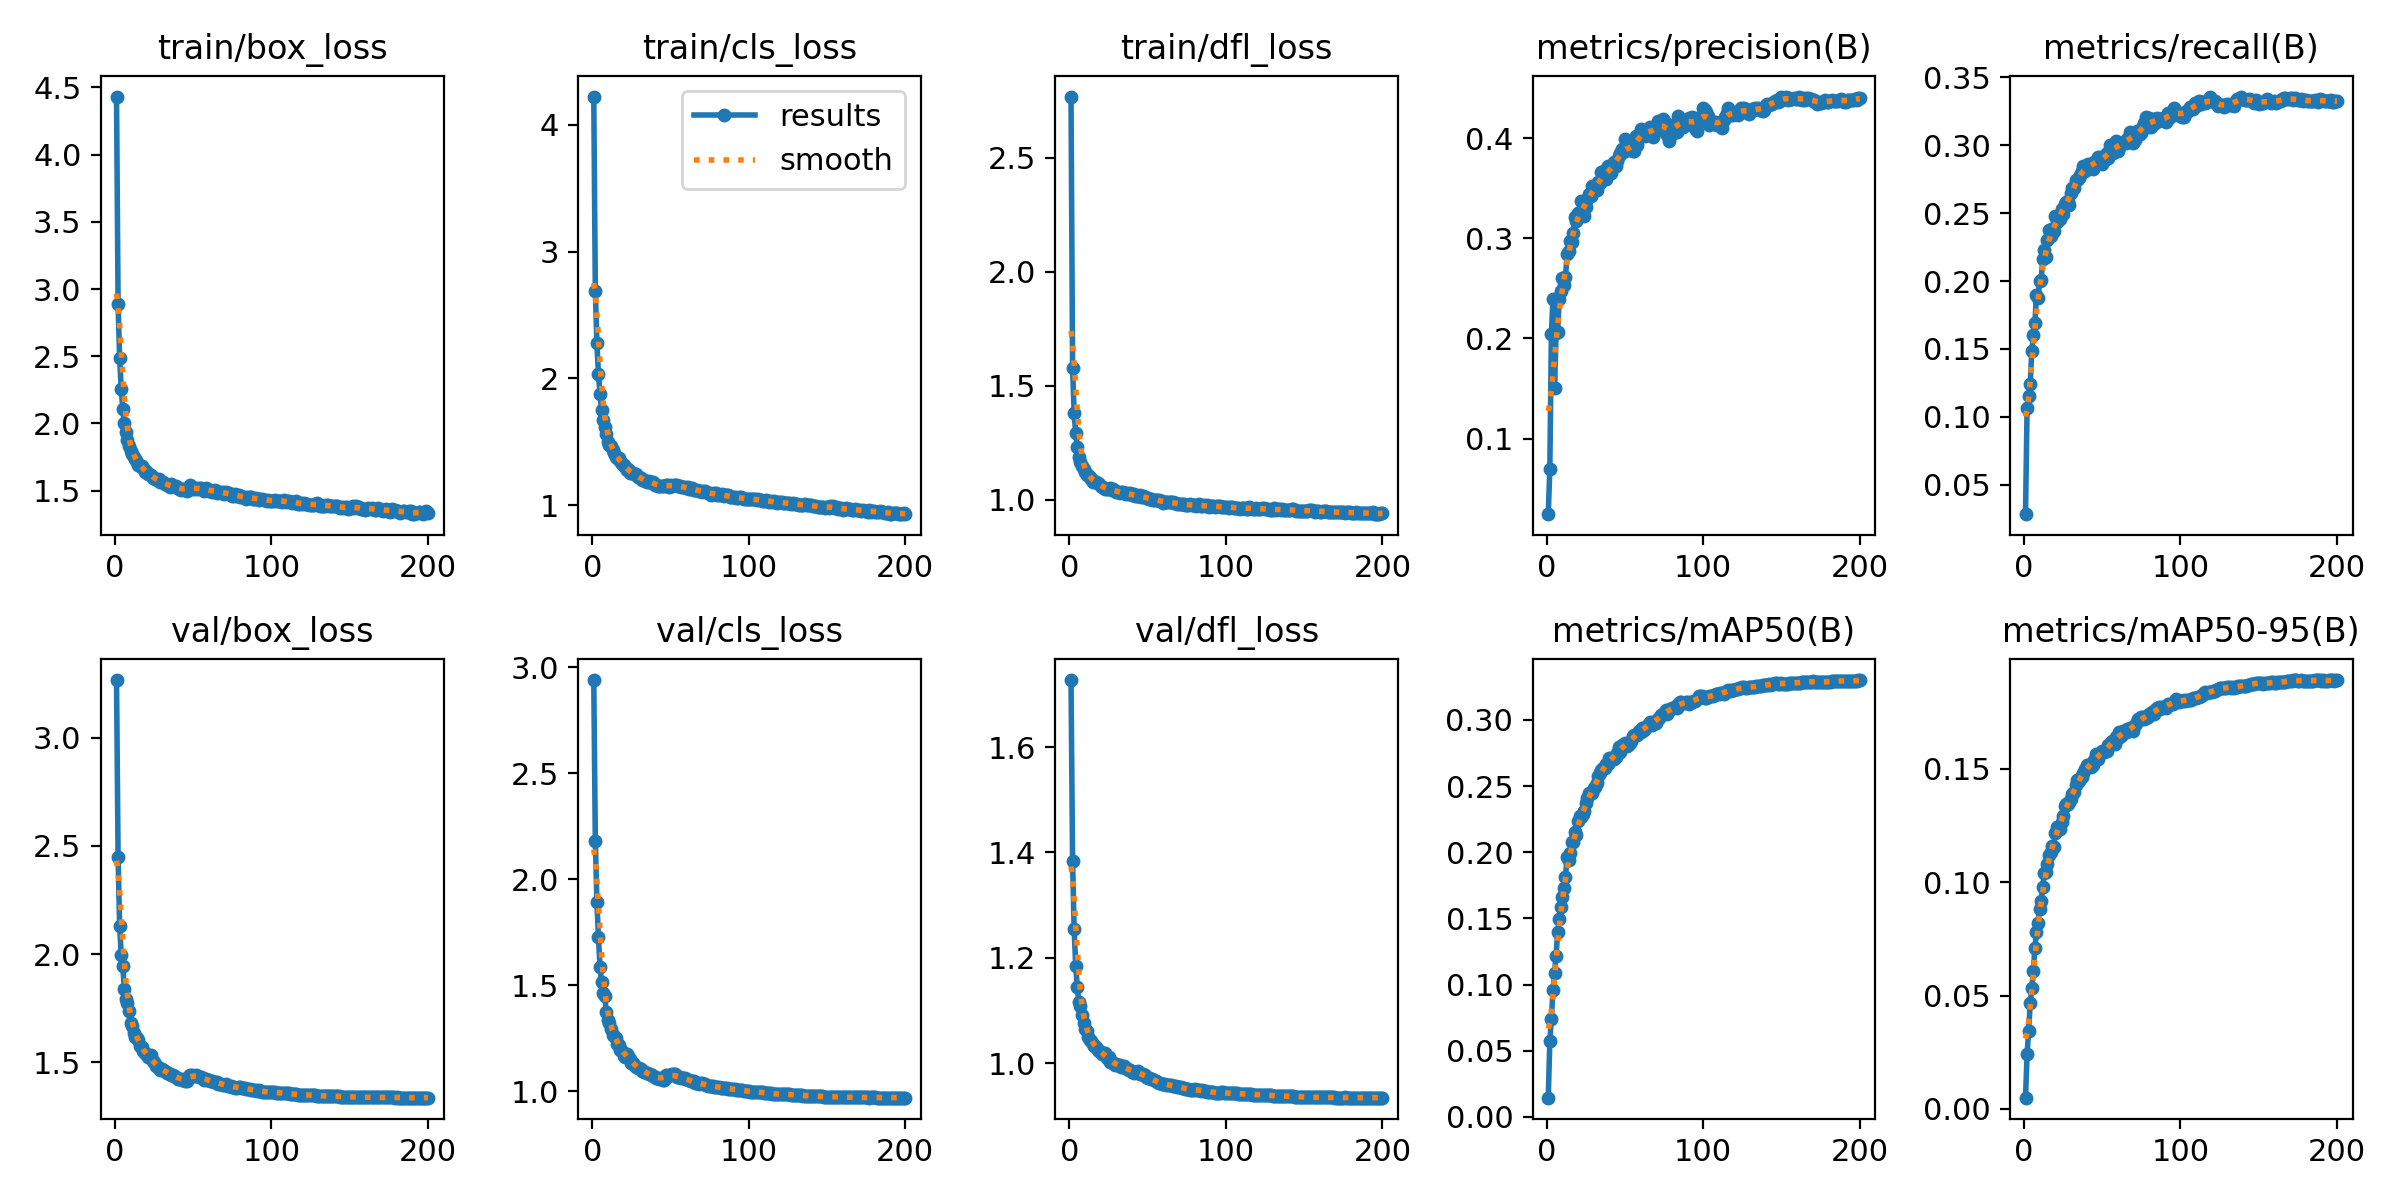

The data file committed next to this chart (first rows):
epoch, time, train/box_loss, train/cls_loss, train/dfl_loss, metrics/precision(B), metrics/recall(B), metrics/mAP50(B), metrics/mAP50-95(B), val/box_loss, val/cls_loss, val/dfl_loss, lr/pg0, lr/pg1, lr/pg2
1, 40.19, 4.432, 4.223, 2.769, 0.02453, 0.02828, 0.01451, 0.00492, 3.267, 2.94, 1.727, 0.07007, 0.003325, 0.003325
2, 75.2, 2.889, 2.692, 1.578, 0.06996, 0.1067, 0.05756, 0.02416, 2.447, 2.183, 1.383, 0.04004, 0.006625, 0.006625
3, 109, 2.483, 2.281, 1.381, 0.2048, 0.1156, 0.07398, 0.03435, 2.129, 1.894, 1.254, 0.009975, 0.009893, 0.009893
4, 142.2, 2.259, 2.032, 1.291, 0.2393, 0.1242, 0.09601, 0.04654, 1.998, 1.726, 1.185, 0.009851, 0.009851, 0.009851
5, 175.9, 2.108, 1.878, 1.231, 0.1504, 0.1484, 0.109, 0.05329, 1.945, 1.585, 1.145, 0.009802, 0.009802, 0.009802
6, 210.5, 2.001, 1.748, 1.188, 0.2058, 0.1599, 0.1218, 0.06095, 1.837, 1.514, 1.117, 0.009753, 0.009753, 0.009753
7, 248.1, 1.934, 1.673, 1.165, 0.2065, 0.169, 0.1398, 0.07115, 1.794, 1.463, 1.108, 0.009703, 0.009703, 0.009703
8, 281.3, 1.877, 1.615, 1.149, 0.2394, 0.1898, 0.1492, 0.07808, 1.773, 1.45, 1.091, 0.009654, 0.009654, 0.009654
9, 317.4, 1.832, 1.565, 1.133, 0.247, 0.1873, 0.1586, 0.08186, 1.737, 1.376, 1.076, 0.009604, 0.009604, 0.009604
10, 350.9, 1.798, 1.502, 1.119, 0.2602, 0.2004, 0.1663, 0.08825, 1.684, 1.335, 1.065, 0.009555, 0.009555, 0.009555
11, 391.9, 1.77, 1.479, 1.107, 0.2537, 0.2009, 0.1726, 0.09159, 1.668, 1.32, 1.061, 0.009505, 0.009505, 0.009505
12, 426.7, 1.752, 1.468, 1.108, 0.261, 0.2159, 0.1812, 0.09793, 1.637, 1.292, 1.049, 0.009456, 0.009456, 0.009456
13, 466, 1.735, 1.435, 1.099, 0.2846, 0.2231, 0.1961, 0.1041, 1.616, 1.268, 1.044, 0.009406, 0.009406, 0.009406
14, 504.7, 1.717, 1.411, 1.091, 0.2879, 0.218, 0.194, 0.1045, 1.612, 1.263, 1.041, 0.009357, 0.009357, 0.009357
15, 547, 1.695, 1.384, 1.078, 0.2978, 0.2302, 0.1991, 0.1078, 1.601, 1.252, 1.036, 0.009307, 0.009307, 0.009307
16, 587, 1.681, 1.372, 1.081, 0.2968, 0.2378, 0.2081, 0.1122, 1.574, 1.224, 1.032, 0.009258, 0.009258, 0.009258
17, 620.2, 1.687, 1.376, 1.079, 0.3049, 0.2332, 0.2079, 0.1133, 1.571, 1.217, 1.031, 0.009208, 0.009208, 0.009208
18, 664.7, 1.669, 1.346, 1.073, 0.3217, 0.2381, 0.2155, 0.1158, 1.552, 1.196, 1.025, 0.009158, 0.009158, 0.009158
19, 711.5, 1.638, 1.324, 1.067, 0.317, 0.2372, 0.2132, 0.1154, 1.541, 1.192, 1.023, 0.009109, 0.009109, 0.009109
20, 761.9, 1.646, 1.317, 1.062, 0.3253, 0.2477, 0.2234, 0.1218, 1.539, 1.168, 1.022, 0.009059, 0.009059, 0.009059
21, 799.8, 1.623, 1.299, 1.056, 0.3266, 0.2437, 0.2273, 0.1245, 1.523, 1.163, 1.017, 0.00901, 0.00901, 0.00901
22, 845.9, 1.621, 1.281, 1.053, 0.3375, 0.2454, 0.2268, 0.1242, 1.524, 1.174, 1.017, 0.00896, 0.00896, 0.00896
23, 893.9, 1.614, 1.284, 1.047, 0.324, 0.2458, 0.2286, 0.1233, 1.532, 1.169, 1.019, 0.008911, 0.008911, 0.008911
24, 936.7, 1.594, 1.254, 1.047, 0.3227, 0.2534, 0.2308, 0.1264, 1.505, 1.15, 1.009, 0.008861, 0.008861, 0.008861
25, 970, 1.598, 1.259, 1.045, 0.3318, 0.2497, 0.2375, 0.1293, 1.501, 1.135, 1.012, 0.008812, 0.008812, 0.008812
26, 1005, 1.583, 1.252, 1.053, 0.3393, 0.2566, 0.2411, 0.1336, 1.482, 1.134, 1.003, 0.008762, 0.008762, 0.008762
27, 1038, 1.579, 1.244, 1.041, 0.3447, 0.2585, 0.2445, 0.1345, 1.481, 1.123, 1.002, 0.008713, 0.008713, 0.008713
28, 1071, 1.584, 1.244, 1.046, 0.3425, 0.2588, 0.245, 0.1347, 1.475, 1.114, 1, 0.008663, 0.008663, 0.008663
29, 1113, 1.568, 1.224, 1.04, 0.3519, 0.2559, 0.2447, 0.1356, 1.465, 1.111, 0.9968, 0.008614, 0.008614, 0.008614
30, 1147, 1.567, 1.226, 1.035, 0.3473, 0.265, 0.2482, 0.1366, 1.467, 1.108, 0.9978, 0.008564, 0.008564, 0.008564
31, 1194, 1.561, 1.212, 1.033, 0.3503, 0.2688, 0.2496, 0.1388, 1.464, 1.105, 0.9964, 0.008515, 0.008515, 0.008515
32, 1236, 1.549, 1.202, 1.03, 0.3482, 0.2689, 0.2524, 0.1398, 1.461, 1.097, 0.996, 0.008466, 0.008466, 0.008466
33, 1278, 1.54, 1.2, 1.033, 0.3565, 0.2748, 0.2578, 0.1431, 1.451, 1.09, 0.9921, 0.008416, 0.008416, 0.008416
34, 1323, 1.542, 1.189, 1.035, 0.3558, 0.2745, 0.2595, 0.1451, 1.45, 1.091, 0.9926, 0.008367, 0.008367, 0.008367
35, 1359, 1.524, 1.184, 1.028, 0.366, 0.2758, 0.2622, 0.1448, 1.448, 1.084, 0.9937, 0.008317, 0.008317, 0.008317
36, 1405, 1.547, 1.195, 1.026, 0.3613, 0.2779, 0.2637, 0.1458, 1.442, 1.079, 0.9904, 0.008268, 0.008268, 0.008268
37, 1439, 1.537, 1.183, 1.027, 0.3687, 0.2813, 0.2639, 0.1465, 1.44, 1.081, 0.9895, 0.008218, 0.008218, 0.008218
38, 1484, 1.534, 1.174, 1.025, 0.3597, 0.2848, 0.2668, 0.1483, 1.438, 1.077, 0.9873, 0.008169, 0.008169, 0.008169
39, 1523, 1.535, 1.184, 1.028, 0.3721, 0.2814, 0.2669, 0.1498, 1.434, 1.074, 0.9874, 0.008119, 0.008119, 0.008119
40, 1562, 1.522, 1.163, 1.02, 0.3659, 0.2857, 0.2714, 0.1519, 1.422, 1.067, 0.9839, 0.00807, 0.00807, 0.00807
41, 1607, 1.516, 1.162, 1.024, 0.3654, 0.286, 0.2711, 0.1518, 1.422, 1.063, 0.9818, 0.00802, 0.00802, 0.00802
42, 1642, 1.506, 1.151, 1.015, 0.3689, 0.284, 0.2703, 0.1513, 1.424, 1.06, 0.9839, 0.007971, 0.007971, 0.007971
43, 1674, 1.509, 1.153, 1.017, 0.3765, 0.2835, 0.2706, 0.1508, 1.419, 1.059, 0.9839, 0.007921, 0.007921, 0.007921
44, 1707, 1.515, 1.154, 1.014, 0.3719, 0.2828, 0.2718, 0.1516, 1.423, 1.062, 0.9851, 0.007872, 0.007872, 0.007872
45, 1740, 1.505, 1.15, 1.019, 0.3774, 0.2874, 0.2749, 0.154, 1.414, 1.055, 0.9798, 0.007822, 0.007822, 0.007822
46, 1773, 1.499, 1.149, 1.014, 0.3824, 0.2887, 0.2798, 0.1565, 1.413, 1.053, 0.9793, 0.007772, 0.007772, 0.007772
47, 1805, 1.522, 1.161, 1.018, 0.3854, 0.2911, 0.2761, 0.1543, 1.437, 1.077, 0.979, 0.007723, 0.007723, 0.007723
48, 1838, 1.539, 1.162, 1.014, 0.3891, 0.2896, 0.2811, 0.1565, 1.442, 1.069, 0.9769, 0.007673, 0.007673, 0.007673
49, 1871, 1.513, 1.146, 1.008, 0.3861, 0.2911, 0.2797, 0.1571, 1.441, 1.075, 0.9743, 0.007624, 0.007624, 0.007624
50, 1904, 1.52, 1.161, 1.008, 0.3996, 0.2861, 0.2827, 0.1578, 1.438, 1.077, 0.9725, 0.007574, 0.007574, 0.007574
51, 1939, 1.515, 1.149, 1.004, 0.3879, 0.2889, 0.2799, 0.1576, 1.439, 1.081, 0.9718, 0.007525, 0.007525, 0.007525
52, 1972, 1.519, 1.156, 1.002, 0.39, 0.2896, 0.2811, 0.158, 1.44, 1.08, 0.9701, 0.007476, 0.007476, 0.007476
53, 2005, 1.516, 1.156, 0.9996, 0.3885, 0.2941, 0.2823, 0.1579, 1.437, 1.081, 0.9697, 0.007426, 0.007426, 0.007426
54, 2038, 1.521, 1.157, 0.9983, 0.39, 0.2906, 0.2843, 0.1607, 1.434, 1.069, 0.9689, 0.007377, 0.007377, 0.007377
55, 2071, 1.522, 1.155, 0.9991, 0.3868, 0.3004, 0.2876, 0.1609, 1.434, 1.07, 0.9666, 0.007327, 0.007327, 0.007327
56, 2103, 1.51, 1.149, 0.997, 0.3871, 0.2991, 0.2889, 0.1624, 1.428, 1.066, 0.9642, 0.007278, 0.007278, 0.007278
57, 2136, 1.5, 1.146, 0.9979, 0.4023, 0.2944, 0.2883, 0.1621, 1.42, 1.062, 0.9624, 0.007228, 0.007228, 0.007228
58, 2168, 1.517, 1.146, 0.9957, 0.3936, 0.2976, 0.2887, 0.1609, 1.421, 1.061, 0.9621, 0.007178, 0.007178, 0.007178
59, 2201, 1.51, 1.146, 0.9954, 0.4011, 0.3028, 0.2915, 0.164, 1.416, 1.064, 0.9607, 0.007129, 0.007129, 0.007129
60, 2236, 1.499, 1.133, 0.9876, 0.4093, 0.2961, 0.2911, 0.1636, 1.416, 1.058, 0.9599, 0.007079, 0.007079, 0.007079
... 140 more rows
